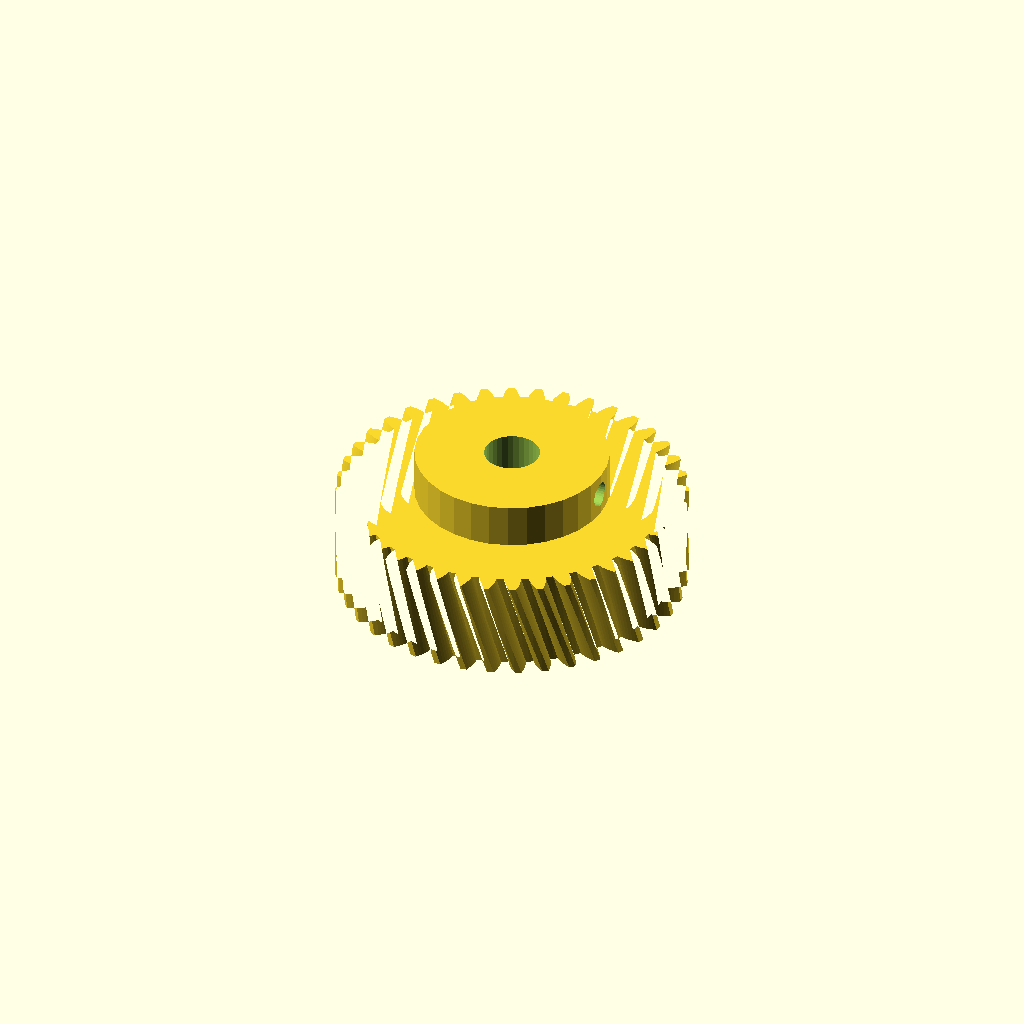
Cell 1: the model at its default parameters.
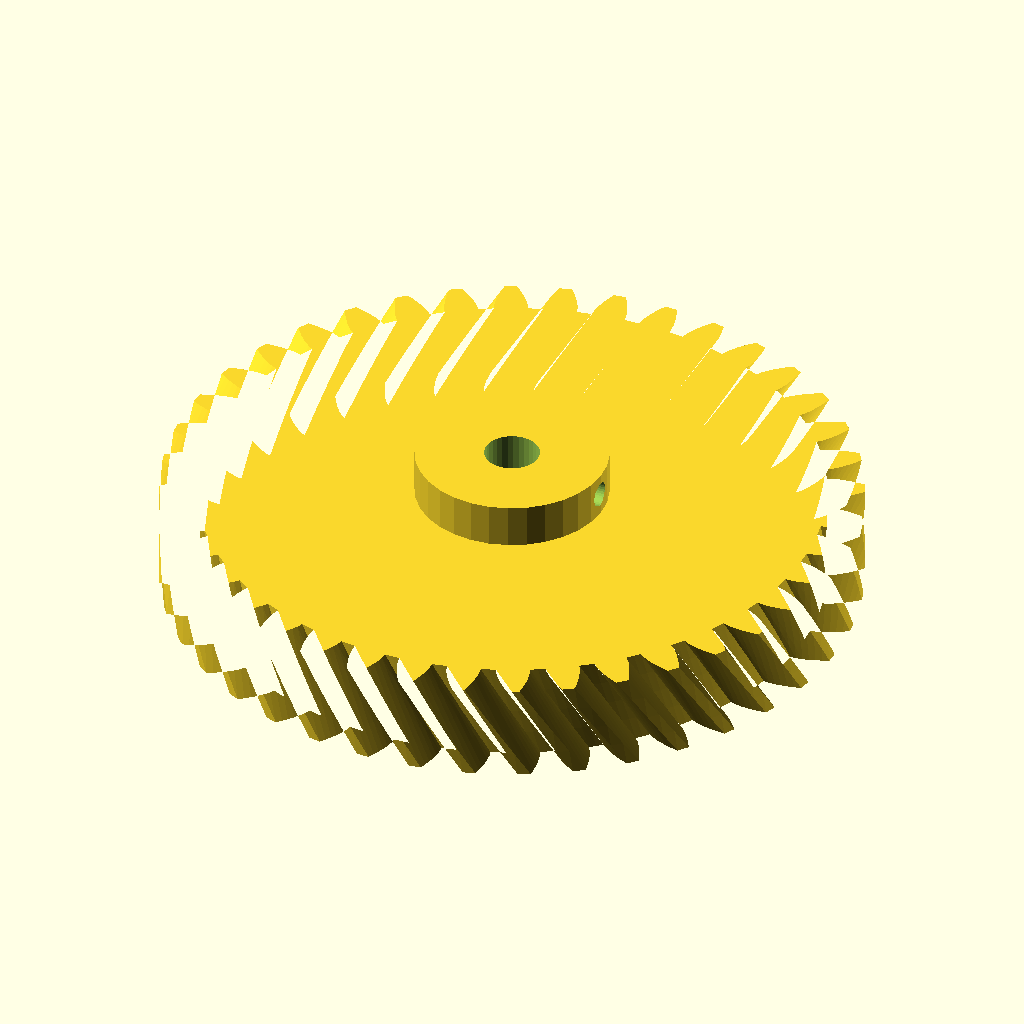
Cell 2 — module_m set to 3, the other parameters unchanged.
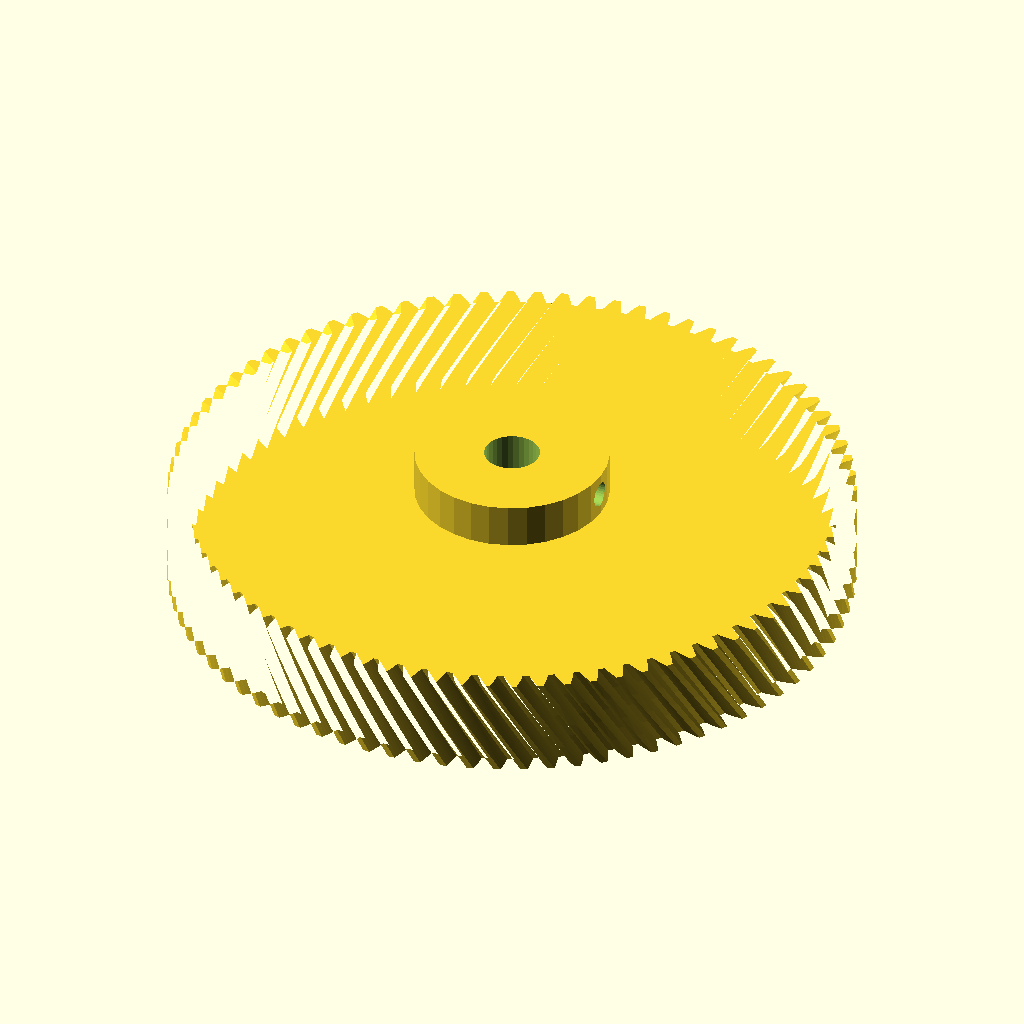
Cell 3 — teeth set to 80, the other parameters unchanged.
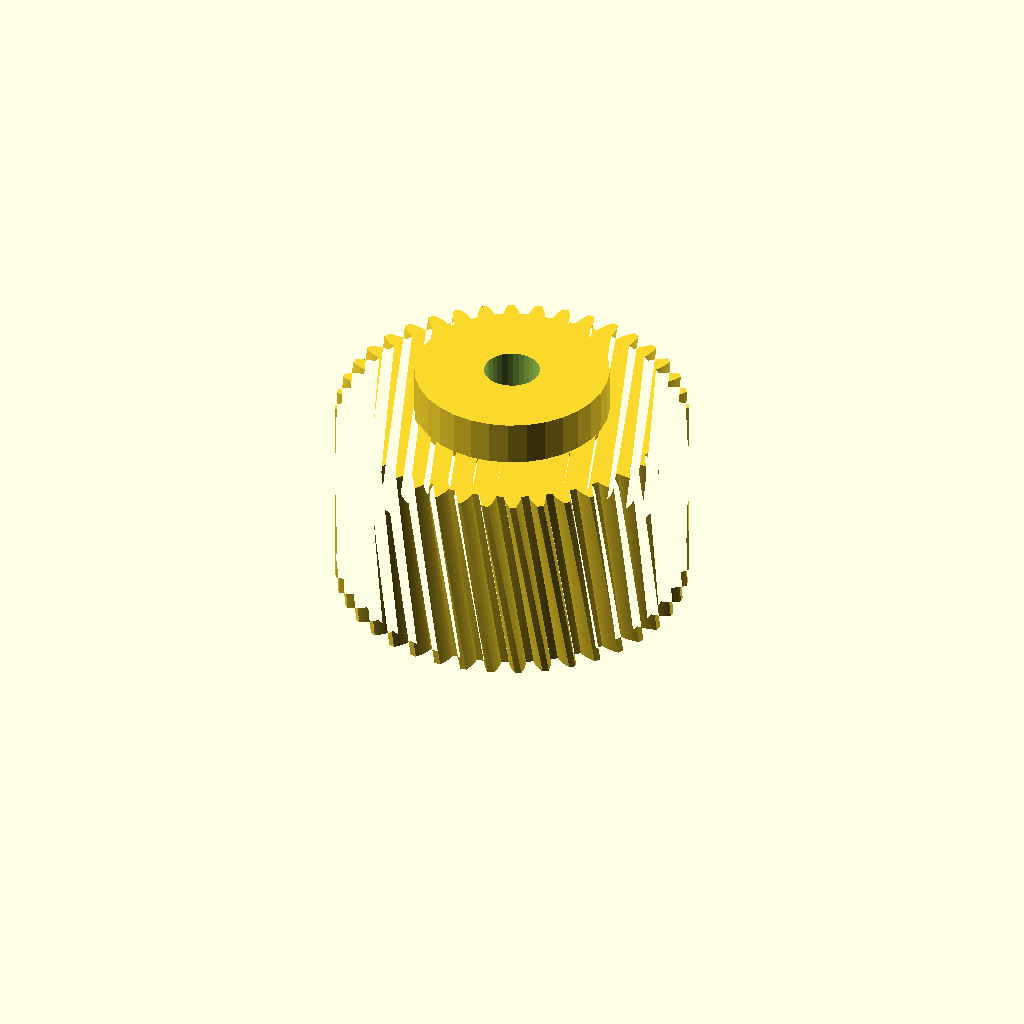
Cell 4 — face_w set to 36, the other parameters unchanged.
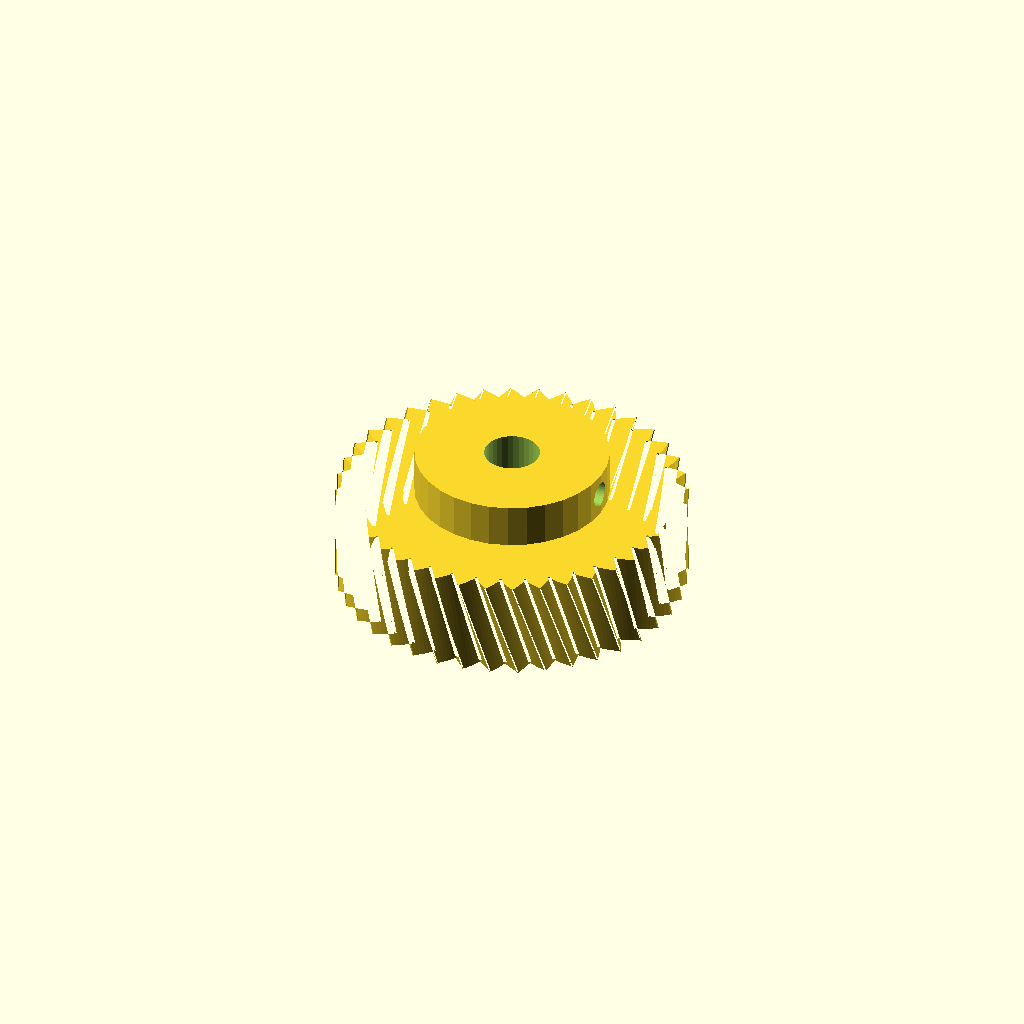
Cell 5 — pa set to 40, the other parameters unchanged.
All cells are drawn from one camera (rotation 55°, 0°, 25°, orthographic, colour scheme Cornfield), so only the parameter changes between them.
OpenSCAD source file optional_data/data/gen2/helicalgears/part_0079.scad:
$fn = 32;

// ----------------------------------------------------------------------
// Helical gear: m=1.5 z=40, helix 18 deg, 63 mm x 26 mm
// ----------------------------------------------------------------------

// --- parameters (mm) ---
module_m = 1.5;           // normal module
teeth = 40;               // number of teeth
face_w = 18;              // face width
pa = 20;                  // pressure angle, deg
helix = 18;               // helix angle, deg
twist = 10.8;             // total twist over the face, deg
slices = 4;               // twist divisions
bore_d = 10;              // shaft bore
hub_d = 34.9;             // hub diameter
hub_h = 8;                // hub above the face
set_d = 4.5;              // set screw tap hole
set_z = 22;               // set screw height

/* --- involute profile --- */
pitch_r = module_m * teeth / 2;
base_r = pitch_r * cos(pa);
tip_r = pitch_r + module_m;
root_r = pitch_r - 1.25 * module_m;
flank_steps = 6;

function inv_deg(a) = (tan(a) - a * PI / 180) * 180 / PI;
function flank_r(i) = root_r + (tip_r - root_r) * i / flank_steps;
function half_angle(r) = 90 / teeth + inv_deg(pa) - inv_deg(acos(min(1, base_r / r)));
function tooth_pt(k, i, side) =
    let (r = flank_r(i), a = k * 360 / teeth + side * half_angle(r))
    [r * cos(a), r * sin(a)];

module tooth_profile() {
  polygon(points = [
    for (k = [0 : teeth - 1])
      each [
        for (i = [0 : flank_steps]) tooth_pt(k, i, -1),
        for (i = [flank_steps : -1 : 0]) tooth_pt(k, i, 1),
        let (ta = (k + 0.5) * 360 / teeth)
          [root_r * cos(ta), root_r * sin(ta)]
      ]
  ]);
}

module gear_disc() {
  linear_extrude(height = face_w, twist = twist, slices = slices) tooth_profile();
}

module hub_boss() {
  translate([0, 0, face_w - 1]) cylinder(h = hub_h + 1, d = hub_d);
}

difference() {
  union() {
    gear_disc();
    hub_boss();
  }
  translate([0, 0, -1]) cylinder(h = face_w + hub_h + 3, d = bore_d);
  /* set screw, drilled radially */
  translate([-1, 0, set_z]) rotate([0, 90, 0]) cylinder(h = hub_d / 2 + 3, d = set_d);
}
Customizer parameters (derived from the source; name, type, default, range or options):
module_m: number, default 1.5
teeth: number, default 40
face_w: number, default 18
pa: number, default 20
helix: number, default 18
twist: number, default 10.8
slices: number, default 4
bore_d: number, default 10
hub_d: number, default 34.9
hub_h: number, default 8
set_d: number, default 4.5
set_z: number, default 22
flank_steps: number, default 6
